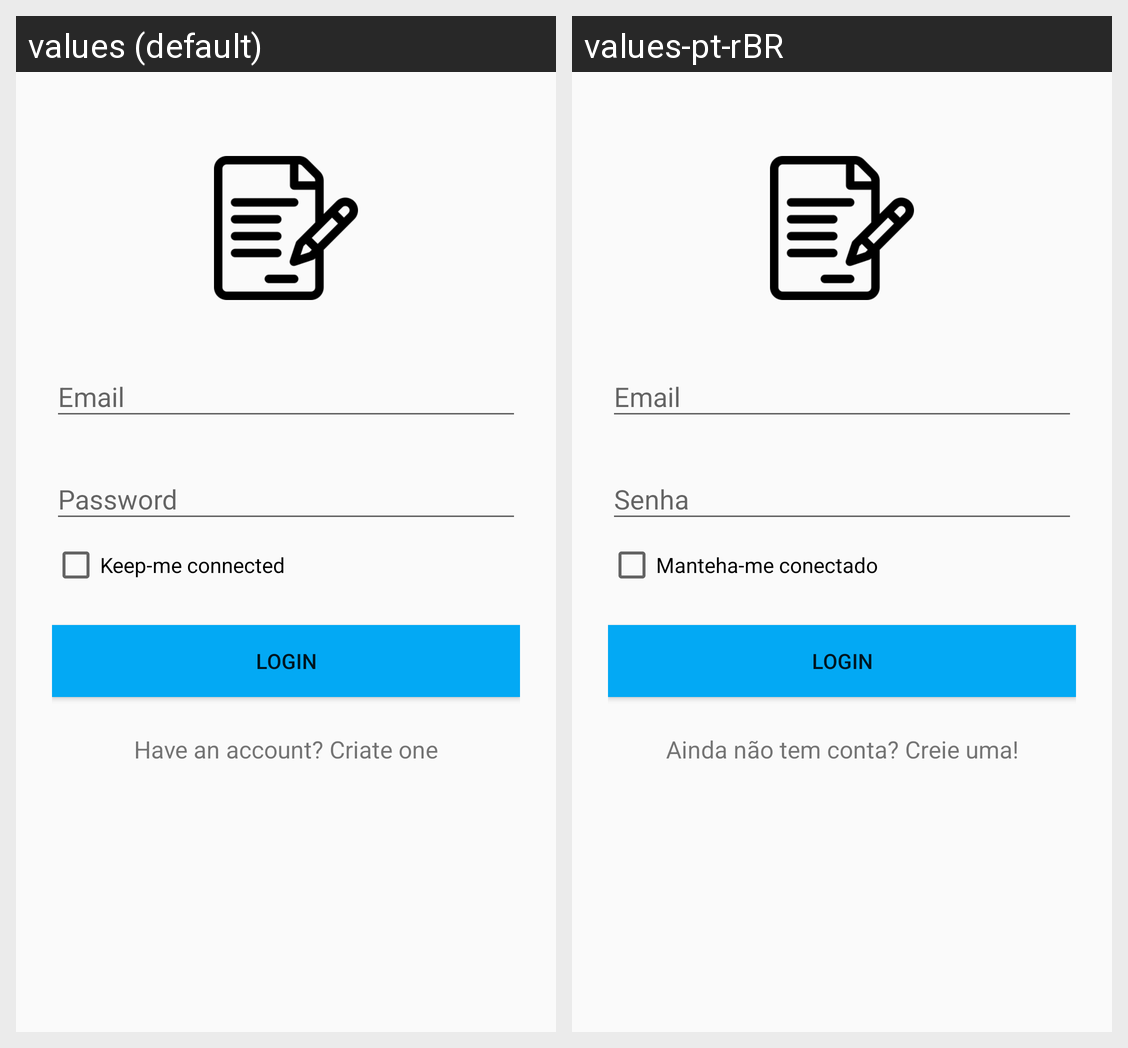

Translations of the strings shown on this Android screen, per locale in the grid:
Android screen res/layout/activity_login.xml rendered under 2 locales, left to right: values (default), values-pt-rBR. Device: Nexus 5 (rendered at 1080×1920; each locale shown at half size, 540×960, under a caption strip naming it); theme AppTheme.
Strings drawn on this screen, with the default value and each locale's value (text and hints the layout hard-codes, and strings that could not be matched under every locale, appear in the picture but are not listed):

manteha_me_conectado
  values: Keep-me connected
  values-pt-rBR: Manteha-me conectado

login
  values: Login
  values-pt-rBR: Login  [not translated; the default value is used]

ainda_n_o_tem_conta_crie_uma
  values: Have an account? Criate one
  values-pt-rBR: Ainda não tem conta? Creie uma!
